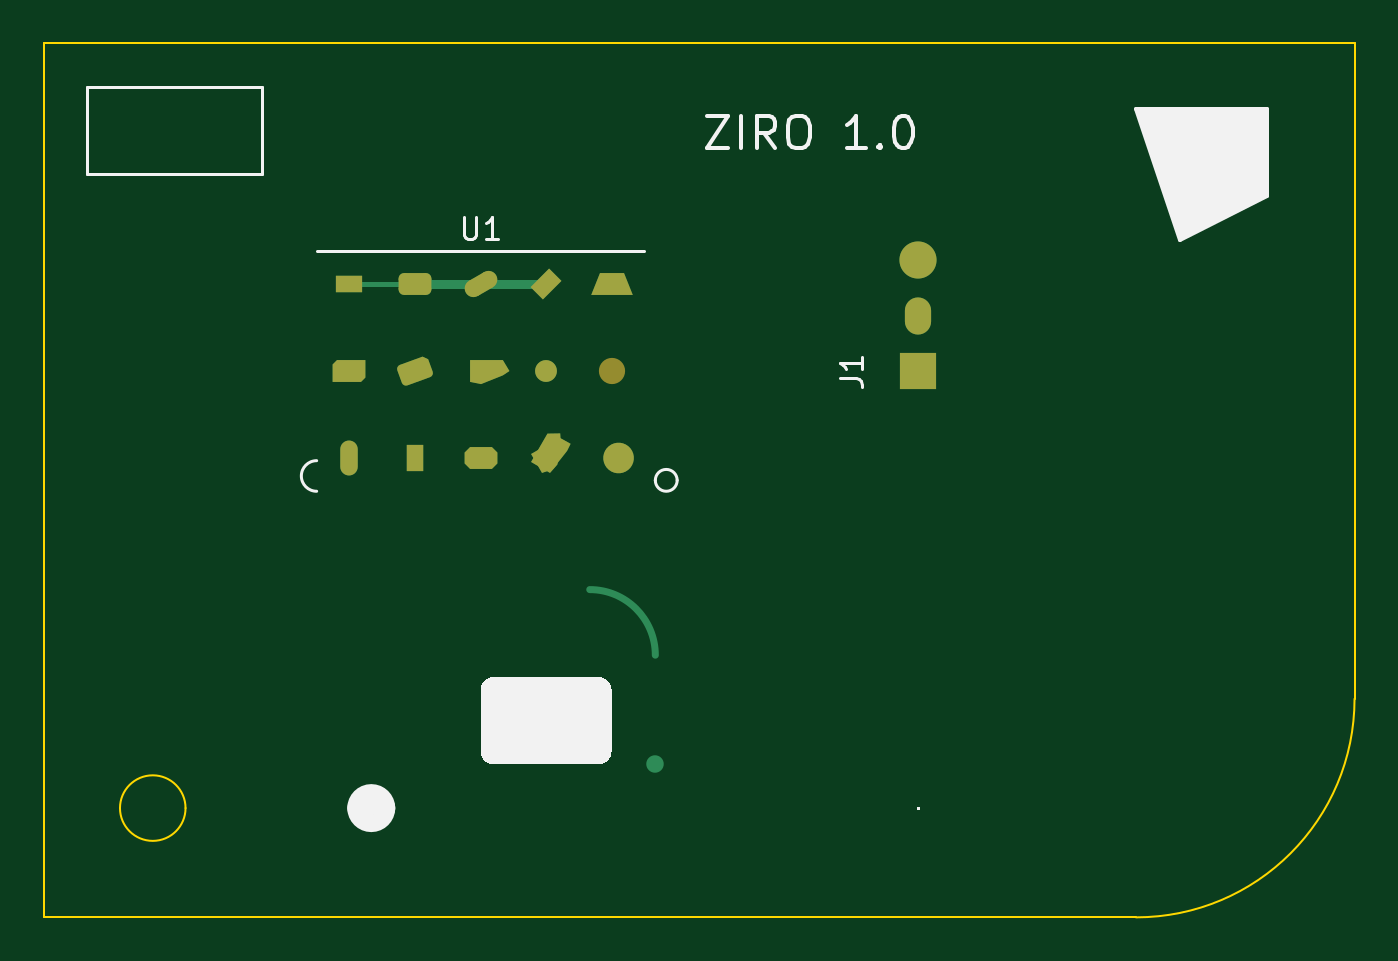
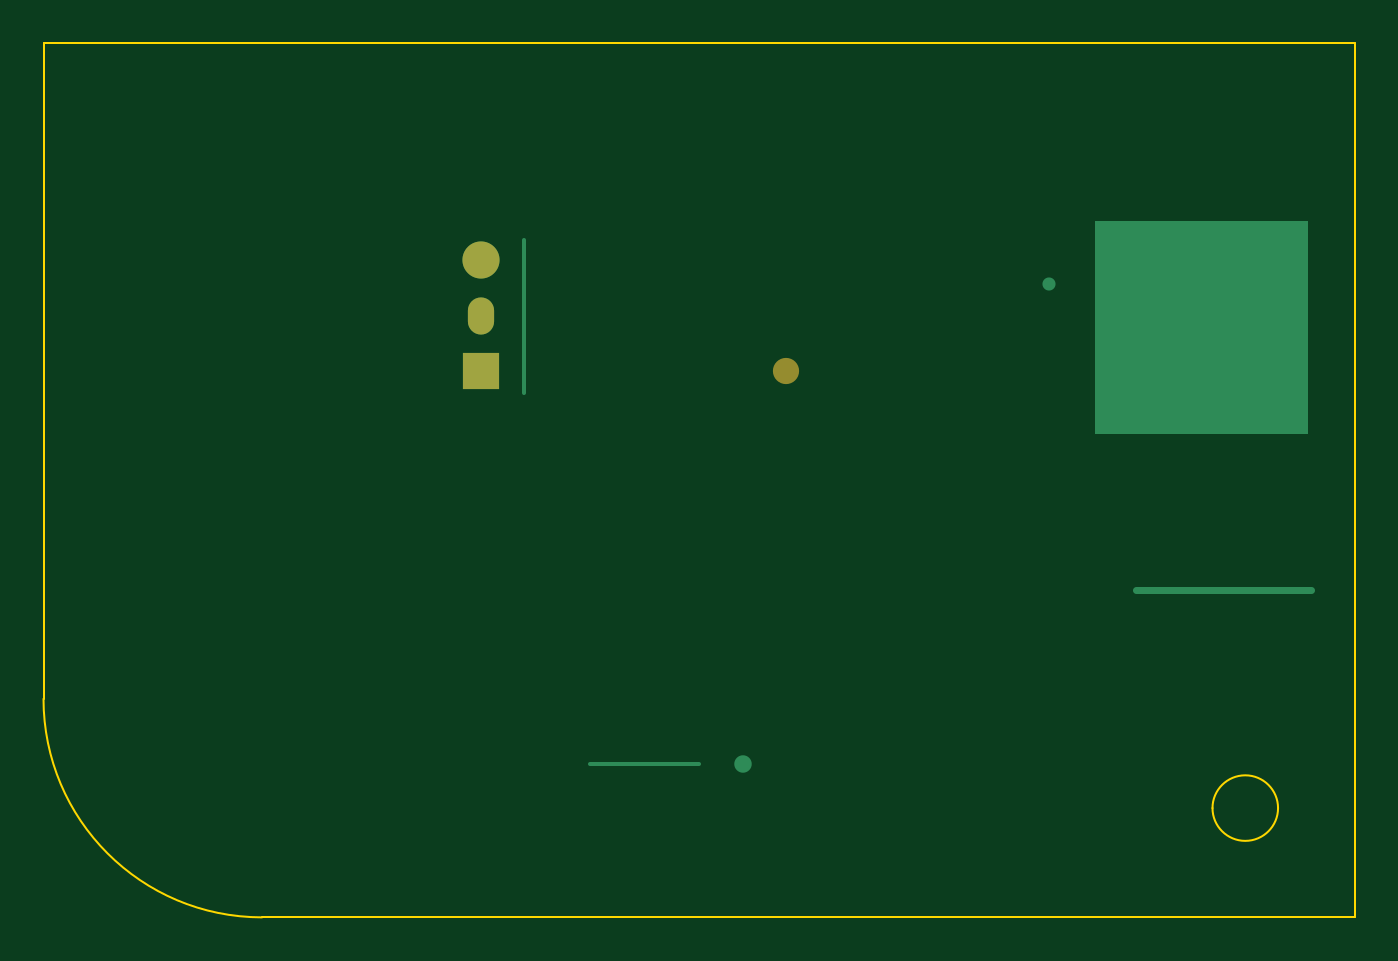
Circuit board: 8 layer files. Board 60.0 x 40.0 mm.
- bottom_copper: gerber_oracle-B_Cu.gbl (1596 bytes)
- bottom_mask: gerber_oracle-B_Mask.gbs (746 bytes)
- bottom_silk: gerber_oracle-B_Silkscreen.gbo (498 bytes)
- outline: gerber_oracle-Edge_Cuts.gm1 (941 bytes)
- top_copper: gerber_oracle-F_Cu.gtl (7395 bytes)
- top_mask: gerber_oracle-F_Mask.gts (5867 bytes)
- paste: gerber_oracle-F_Paste.gtp (5635 bytes)
- top_silk: gerber_oracle-F_Silkscreen.gto (6732 bytes)

=== bottom_copper: gerber_oracle-B_Cu.gbl ===
%TF.GenerationSoftware,KiCad,Pcbnew,10.0.6-10.0.6~ubuntu24.04.1*%
%TF.CreationDate,2026-09-27T23:55:41+05:30*%
%TF.ProjectId,gerber_oracle,67657262-6572-45f6-9f72-61636c652e6b,B*%
%TF.SameCoordinates,Original*%
%TF.FileFunction,Copper,L4,Bot*%
%TF.FilePolarity,Positive*%
%FSLAX46Y46*%
G04 Gerber Fmt 4.6, Leading zero omitted, Abs format (unit mm)*
G04 Created by KiCad (PCBNEW 10.0.6-10.0.6~ubuntu24.04.1) date 2026-09-27 23:55:41*
%MOMM*%
%LPD*%
G01*
G04 APERTURE LIST*
%TA.AperFunction,Conductor*%
%ADD10C,0.300000*%
%TD*%
%TA.AperFunction,EtchedComponent*%
%ADD11C,0.200000*%
%TD*%
%TA.AperFunction,ComponentPad*%
%ADD12R,1.700000X1.700000*%
%TD*%
%TA.AperFunction,ComponentPad*%
%ADD13O,1.200000X1.700000*%
%TD*%
%TA.AperFunction,ComponentPad*%
%ADD14C,1.700000*%
%TD*%
%TA.AperFunction,ViaPad*%
%ADD15C,0.600000*%
%TD*%
%TA.AperFunction,ViaPad*%
%ADD16C,0.800000*%
%TD*%
%TA.AperFunction,Conductor*%
%ADD17C,0.200000*%
%TD*%
G04 APERTURE END LIST*
%TO.N,GND*%
D10*
X22000000Y-40000000D02*
X30000000Y-40000000D01*
%TD*%
%TO.C,J1*%
D11*
X58000000Y-31000000D02*
X58000000Y-24000000D01*
D12*
%TO.P,J1,1*%
%TO.N,GND*%
X60000000Y-30000000D03*
D13*
%TO.P,J1,2*%
%TO.N,VCC*%
X60000000Y-27460000D03*
D14*
%TO.P,J1,3*%
X60000000Y-24920000D03*
%TD*%
D15*
%TO.N,GND*%
X34000000Y-26000000D03*
D16*
X48000000Y-48000000D03*
%TD*%
%TO.N,*%
D17*
X50000000Y-48000000D02*
X55000000Y-48000000D01*
%TD*%
%TA.AperFunction,Conductor*%
%TO.N,GND*%
G36*
X22125000Y-23125000D02*
G01*
X31875000Y-23125000D01*
X31875000Y-32875000D01*
X22125000Y-32875000D01*
X22125000Y-23125000D01*
G37*
%TD.AperFunction*%
%TD*%
M02*

=== bottom_mask: gerber_oracle-B_Mask.gbs ===
%TF.GenerationSoftware,KiCad,Pcbnew,10.0.6-10.0.6~ubuntu24.04.1*%
%TF.CreationDate,2026-09-27T23:55:41+05:30*%
%TF.ProjectId,gerber_oracle,67657262-6572-45f6-9f72-61636c652e6b,B*%
%TF.SameCoordinates,Original*%
%TF.FileFunction,Soldermask,Bot*%
%TF.FilePolarity,Negative*%
%FSLAX46Y46*%
G04 Gerber Fmt 4.6, Leading zero omitted, Abs format (unit mm)*
G04 Created by KiCad (PCBNEW 10.0.6-10.0.6~ubuntu24.04.1) date 2026-09-27 23:55:41*
%MOMM*%
%LPD*%
G01*
G04 APERTURE LIST*
%ADD10C,1.200000*%
%ADD11R,1.700000X1.700000*%
%ADD12O,1.200000X1.700000*%
%ADD13C,1.700000*%
G04 APERTURE END LIST*
D10*
%TO.C,U1*%
X46000000Y-30000000D03*
%TD*%
D11*
%TO.C,J1*%
X60000000Y-30000000D03*
D12*
X60000000Y-27460000D03*
D13*
X60000000Y-24920000D03*
%TD*%
M02*

=== bottom_silk: gerber_oracle-B_Silkscreen.gbo ===
%TF.GenerationSoftware,KiCad,Pcbnew,10.0.6-10.0.6~ubuntu24.04.1*%
%TF.CreationDate,2026-09-27T23:55:41+05:30*%
%TF.ProjectId,gerber_oracle,67657262-6572-45f6-9f72-61636c652e6b,B*%
%TF.SameCoordinates,Original*%
%TF.FileFunction,Legend,Bot*%
%TF.FilePolarity,Positive*%
%FSLAX46Y46*%
G04 Gerber Fmt 4.6, Leading zero omitted, Abs format (unit mm)*
G04 Created by KiCad (PCBNEW 10.0.6-10.0.6~ubuntu24.04.1) date 2026-09-27 23:55:41*
%MOMM*%
%LPD*%
G01*
G04 APERTURE LIST*
G04 APERTURE END LIST*
M02*

=== outline: gerber_oracle-Edge_Cuts.gm1 ===
%TF.GenerationSoftware,KiCad,Pcbnew,10.0.6-10.0.6~ubuntu24.04.1*%
%TF.CreationDate,2026-09-27T23:55:41+05:30*%
%TF.ProjectId,gerber_oracle,67657262-6572-45f6-9f72-61636c652e6b,B*%
%TF.SameCoordinates,Original*%
%TF.FileFunction,Profile,NP*%
%FSLAX46Y46*%
G04 Gerber Fmt 4.6, Leading zero omitted, Abs format (unit mm)*
G04 Created by KiCad (PCBNEW 10.0.6-10.0.6~ubuntu24.04.1) date 2026-09-27 23:55:41*
%MOMM*%
%LPD*%
G01*
G04 APERTURE LIST*
%TA.AperFunction,Profile*%
%ADD10C,0.100000*%
%TD*%
G04 APERTURE END LIST*
D10*
X20000000Y-15000000D02*
X80000000Y-15000000D01*
X80000000Y-15000000D02*
X80000000Y-45000000D01*
X80000000Y-45000000D02*
G75*
G02*
X70000000Y-55000000I-10000000J0D01*
G01*
X70000000Y-55000000D02*
X20000000Y-55000000D01*
X20000000Y-55000000D02*
X20000000Y-15000000D01*
X26500000Y-50000000D02*
G75*
G02*
X23500000Y-50000000I-1500000J0D01*
G01*
X23500000Y-50000000D02*
G75*
G02*
X26500000Y-50000000I1500000J0D01*
G01*
M02*

=== top_copper: gerber_oracle-F_Cu.gtl (7395 bytes, source withheld) ===
=== top_mask: gerber_oracle-F_Mask.gts (5867 bytes, source withheld) ===
=== paste: gerber_oracle-F_Paste.gtp (5635 bytes, source withheld) ===
=== top_silk: gerber_oracle-F_Silkscreen.gto (6732 bytes, source omitted) ===
